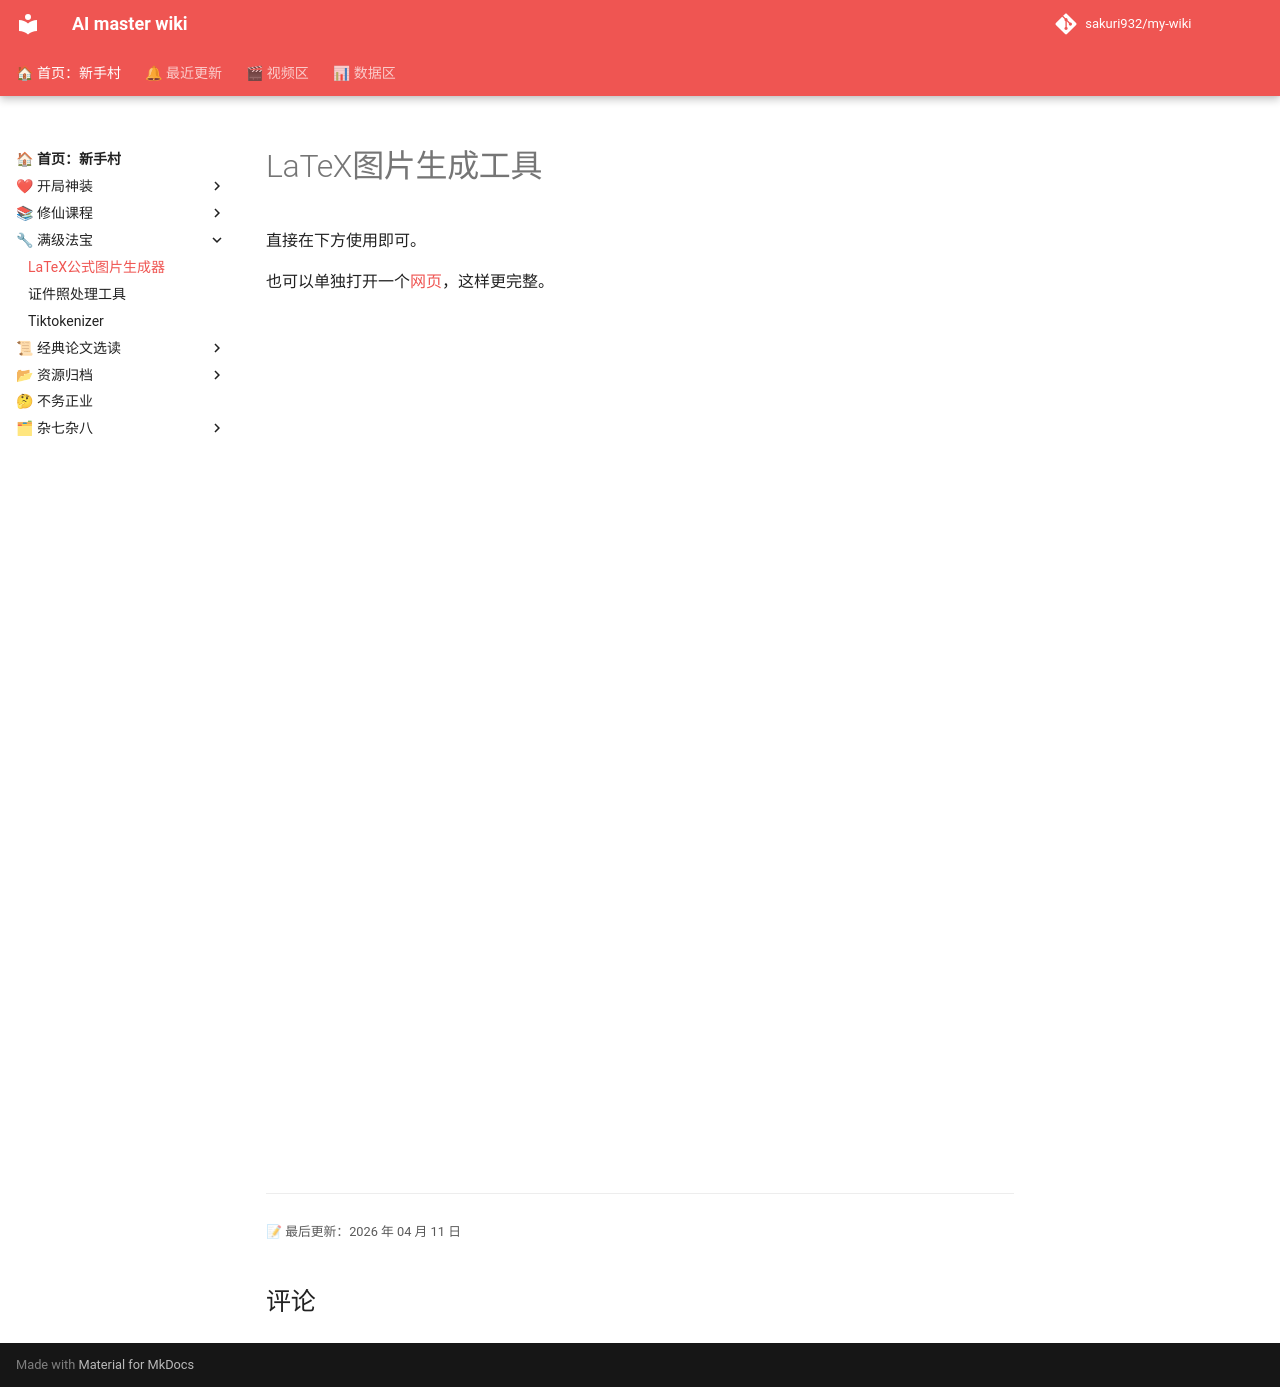

repository: sakuri932/my-wiki · page: 实用工具/latex2img/latex2img/index.html · generator: mkdocs

# LaTeX图片生成工具

<style>
  .md-grid { max-width: 100% !important; }
  .md-content { width: 100% !important; }
</style>


直接在下方使用即可。

也可以单独打开一个[网页](../index.html)，这样更完整。

<iframe src="../index.html" width="100%" height="850px" style="border: none;" scrolling="yes" allowfullscreen="true"></iframe>
